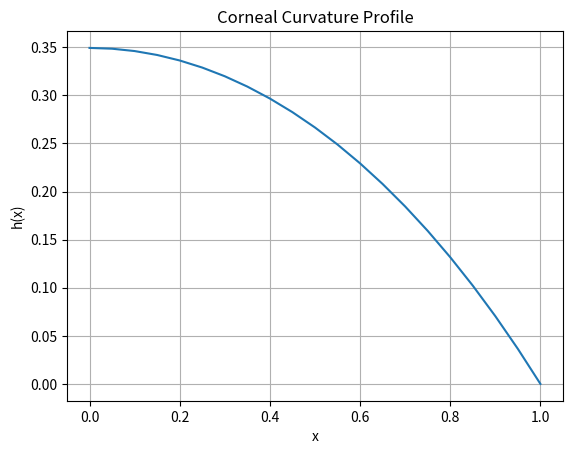

Python code for this plot:
import numpy as np
import pandas as pd
import matplotlib.pyplot as plt

# Parameters
a = 1.0
b = 1.0
x0 = 0.0
x1 = 1.0
h_step = 0.05

# Differential equation system
def f(x, y):
    y1, y2 = y
    sqrt_term = np.sqrt(1 + y2**2)
    dy1 = y2
    dy2 = (a * y1 - b / sqrt_term) * sqrt_term
    return np.array([dy1, dy2])

# Runge-Kutta 4th order step
def rk4_step(f, x, y, h):
    k1 = f(x, y)
    k2 = f(x + h/2, y + h/2 * k1)
    k3 = f(x + h/2, y + h/2 * k2)
    k4 = f(x + h, y + h * k3)
    return y + (h/6)*(k1 + 2*k2 + 2*k3 + k4)

# Integrate system from x0 to x1 given initial guess h(0) = s
def integrate(s):
    x = x0
    y = np.array([s, 0.0])  # [h, h']   
    xs, hs, hs_prime = [x], [y[0]], [y[1]]
    while x < x1:
        y = rk4_step(f, x, y, h_step)
        x += h_step
        xs.append(x)
        hs.append(y[0])
        hs_prime.append(y[1])
    return xs, hs, hs_prime, y[0]

# Shooting method to match boundary h(1) = 0
def shooting_method(s1, s2, tol=1e-6):
    _, _, _, y1 = integrate(s1)
    _, _, _, y2 = integrate(s2)
    while abs(s2 - s1) > tol:
        s3 = s2 - y2 * (s2 - s1) / (y2 - y1)
        _, _, _, y3 = integrate(s3)
        s1, y1 = s2, y2
        s2, y2 = s3, y3
    return s2

# Run shooting to find correct h(0)
s_correct = shooting_method(0.1, 0.5)

# Final integration with correct h(0)
xs, hs, hs_prime, _ = integrate(s_correct)

# Create a table and display it
df = pd.DataFrame({
    "x": xs,
    "h(x)": hs,
    "h'(x)": hs_prime
})

# Round and print table
pd.set_option("display.max_rows", None)  # Show all rows
df_rounded = df.round(5)
print("\n📊 Corneal Curvature Table:")
print(df_rounded)

# Optional: plot the curve
plt.plot(xs, hs)
plt.xlabel("x")
plt.ylabel("h(x)")
plt.title("Corneal Curvature Profile")
plt.grid(True)
plt.show()
